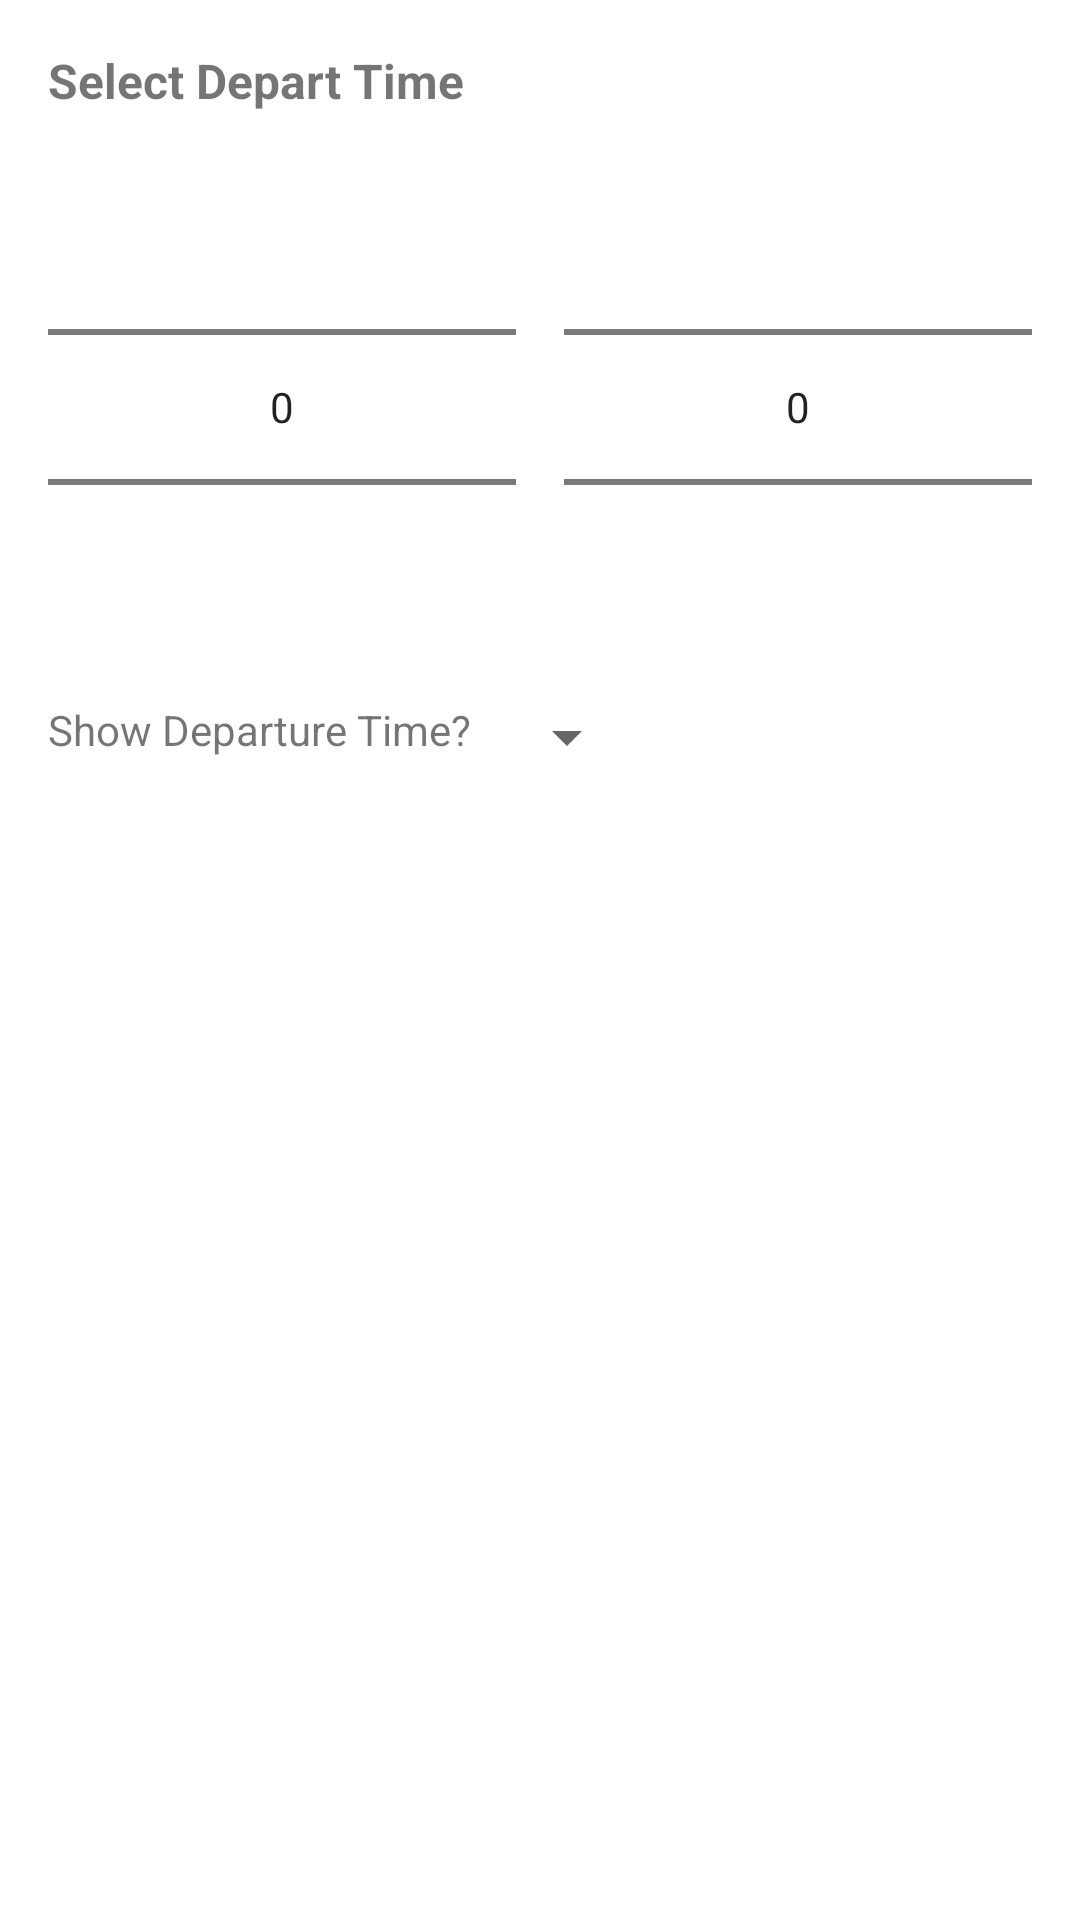

The Android layout XML behind this screen, and the referenced resources:
<!-- AndroidManifest.xml: application theme Theme.NavTrack -->
<!-- res/layout/popup_dialog.xml -->
<LinearLayout xmlns:android="http://schemas.android.com/apk/res/android"
    android:layout_width="match_parent"
    android:layout_height="wrap_content"
    android:orientation="vertical"
    android:padding="16dp">

    <TextView
        android:layout_width="wrap_content"
        android:layout_height="wrap_content"
        android:text="Select Depart Time"
        android:textStyle="bold"
        android:textSize="16sp"
        android:layout_marginBottom="8dp"/>

    <LinearLayout
        android:layout_width="match_parent"
        android:layout_height="wrap_content"
        android:orientation="horizontal"
        android:layout_marginBottom="8dp">

        <NumberPicker
            android:id="@+id/hoursPicker"
            android:layout_width="wrap_content"
            android:layout_height="wrap_content"
            android:layout_weight="1"
            android:layout_marginEnd="8dp"/>

        <NumberPicker
            android:id="@+id/minutesPicker"
            android:layout_width="wrap_content"
            android:layout_height="wrap_content"
            android:layout_weight="1"
            android:layout_marginStart="8dp"/>

    </LinearLayout>

    <LinearLayout
        android:layout_width="match_parent"
        android:layout_height="wrap_content"
        android:orientation="horizontal"
        android:layout_marginBottom="8dp">

        <TextView
            android:layout_width="wrap_content"
            android:layout_height="wrap_content"
            android:text="Show Departure Time?"/>

        <Spinner
            android:id="@+id/spinnerShowTime"
            android:layout_width="wrap_content"
            android:layout_height="wrap_content"
            android:layout_marginStart="8dp"/>

    </LinearLayout>

</LinearLayout>
<!-- resources referenced by this layout -->
<resources>
  <style name="Theme.NavTrack" parent="Theme.MaterialComponents.DayNight.NoActionBar">
          
  
          <item name="colorPrimary">@color/purple_500</item>
          <item name="colorPrimaryVariant">@color/purple_400</item>
          <item name="colorPrimarySurface">@color/purple_300</item>
          <item name="colorOnPrimary">@color/white</item>
          <item name="colorOnErrorContainer">@color/lightGrey</item>
          
          <item name="colorSecondary">@color/teal_200</item>
          <item name="colorSecondaryVariant">@color/teal_700</item>
          <item name="colorOnSecondary">@color/black</item>
          
          <item name="android:statusBarColor">?attr/colorPrimaryVariant</item>
      </style>
  <color name="purple_500">#FF6200EE</color>
  <color name="purple_400">#FF8966EE</color>
  <color name="purple_300">#FFB599EE</color>
  <color name="white">#FFFFFFFF</color>
  <color name="lightGrey">#c1c7d0</color>
  <color name="teal_200">#FF03DAC5</color>
  <color name="teal_700">#FF018786</color>
  <color name="black">#FF000000</color>
</resources>
